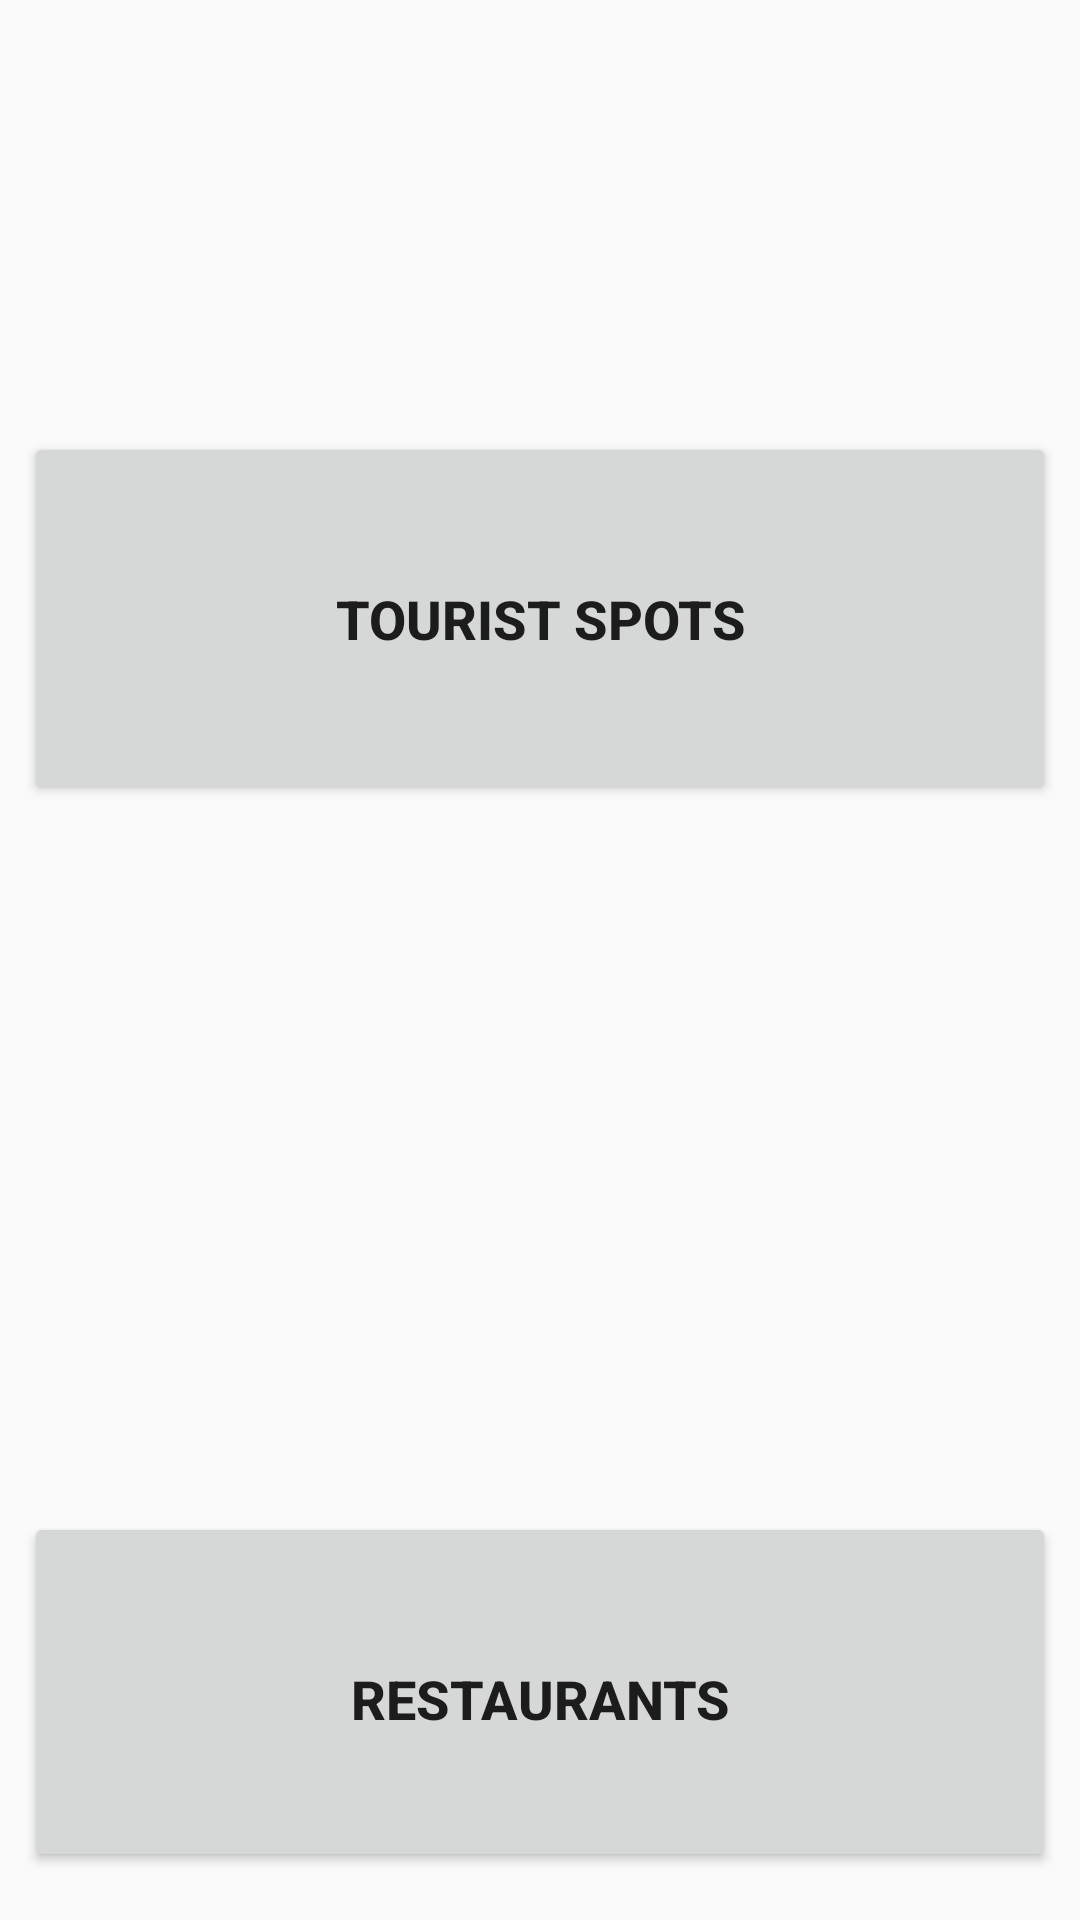

Reconstruct the res/layout file that produces this screen, plus the resources it refers to.
<!-- AndroidManifest.xml: application theme AppTheme -->
<!-- res/layout/activity_main.xml -->
<?xml version="1.0" encoding="utf-8"?>
<android.support.constraint.ConstraintLayout xmlns:android="http://schemas.android.com/apk/res/android"
    xmlns:app="http://schemas.android.com/apk/res-auto"
    xmlns:tools="http://schemas.android.com/tools"
    android:layout_width="match_parent"
    android:layout_height="match_parent"
    tools:context=".MainActivity">


    <Button
        android:id="@+id/toTouristSpots"
        android:layout_width="0dp"
        android:layout_height="wrap_content"
        android:layout_marginEnd="8dp"
        android:layout_marginStart="8dp"
        android:layout_marginTop="144dp"
        android:padding="50dp"
        android:text="Tourist Spots"
        android:textSize="18sp"
        android:textStyle="bold"
        app:layout_constraintEnd_toEndOf="parent"
        app:layout_constraintHorizontal_bias="1.0"
        app:layout_constraintStart_toStartOf="parent"
        app:layout_constraintTop_toTopOf="parent" />

    <Button
        android:id="@+id/toRestaurants"
        android:layout_width="0dp"
        android:layout_height="120dp"
        android:layout_marginBottom="16dp"
        android:layout_marginEnd="8dp"
        android:layout_marginStart="8dp"
        android:padding="50dp"
        android:text="Restaurants"
        android:textSize="18sp"
        android:textStyle="bold"
        app:layout_constraintBottom_toBottomOf="parent"
        app:layout_constraintEnd_toEndOf="parent"
        app:layout_constraintHorizontal_bias="1.0"
        app:layout_constraintStart_toStartOf="parent" />

    <ImageView
        android:id="@+id/imageView"
        android:layout_width="0dp"
        android:layout_height="0dp"
        android:layout_marginEnd="8dp"
        android:layout_marginStart="8dp"
        android:layout_marginTop="8dp"
        android:scaleType="centerCrop"
        app:layout_constraintBottom_toTopOf="@+id/toRestaurants"
        app:layout_constraintEnd_toEndOf="parent"
        app:layout_constraintHorizontal_bias="0.0"
        app:layout_constraintStart_toStartOf="parent"
        app:layout_constraintTop_toBottomOf="@+id/toTouristSpots"
        app:layout_constraintVertical_bias="0.0"
        app:srcCompat="@drawable/da" />

    <ImageView
        android:id="@+id/imageView3"
        android:layout_width="0dp"
        android:layout_height="0dp"
        android:layout_marginEnd="8dp"
        android:layout_marginStart="8dp"
        android:layout_marginTop="8dp"
        android:cropToPadding="false"
        app:layout_constraintBottom_toTopOf="@+id/toTouristSpots"
        app:layout_constraintEnd_toEndOf="parent"
        app:layout_constraintStart_toStartOf="parent"
        app:layout_constraintTop_toTopOf="parent"
        app:srcCompat="@drawable/puerto_galera"
        android:scaleType="centerCrop"
        />

</android.support.constraint.ConstraintLayout>
<!-- resources referenced by this layout -->
<resources>
  <style name="AppTheme" parent="Base.Theme.AppCompat.Light.DarkActionBar">
          
          <item name="colorPrimary">@color/colorPrimary</item>
          <item name="colorPrimaryDark">@color/colorPrimaryDark</item>
          <item name="colorAccent">@color/colorAccent</item>
      </style>
  <color name="colorPrimary">#303f9f</color>
  <color name="colorPrimaryDark">#303f9f</color>
  <color name="colorAccent">#ff4081</color>
</resources>
